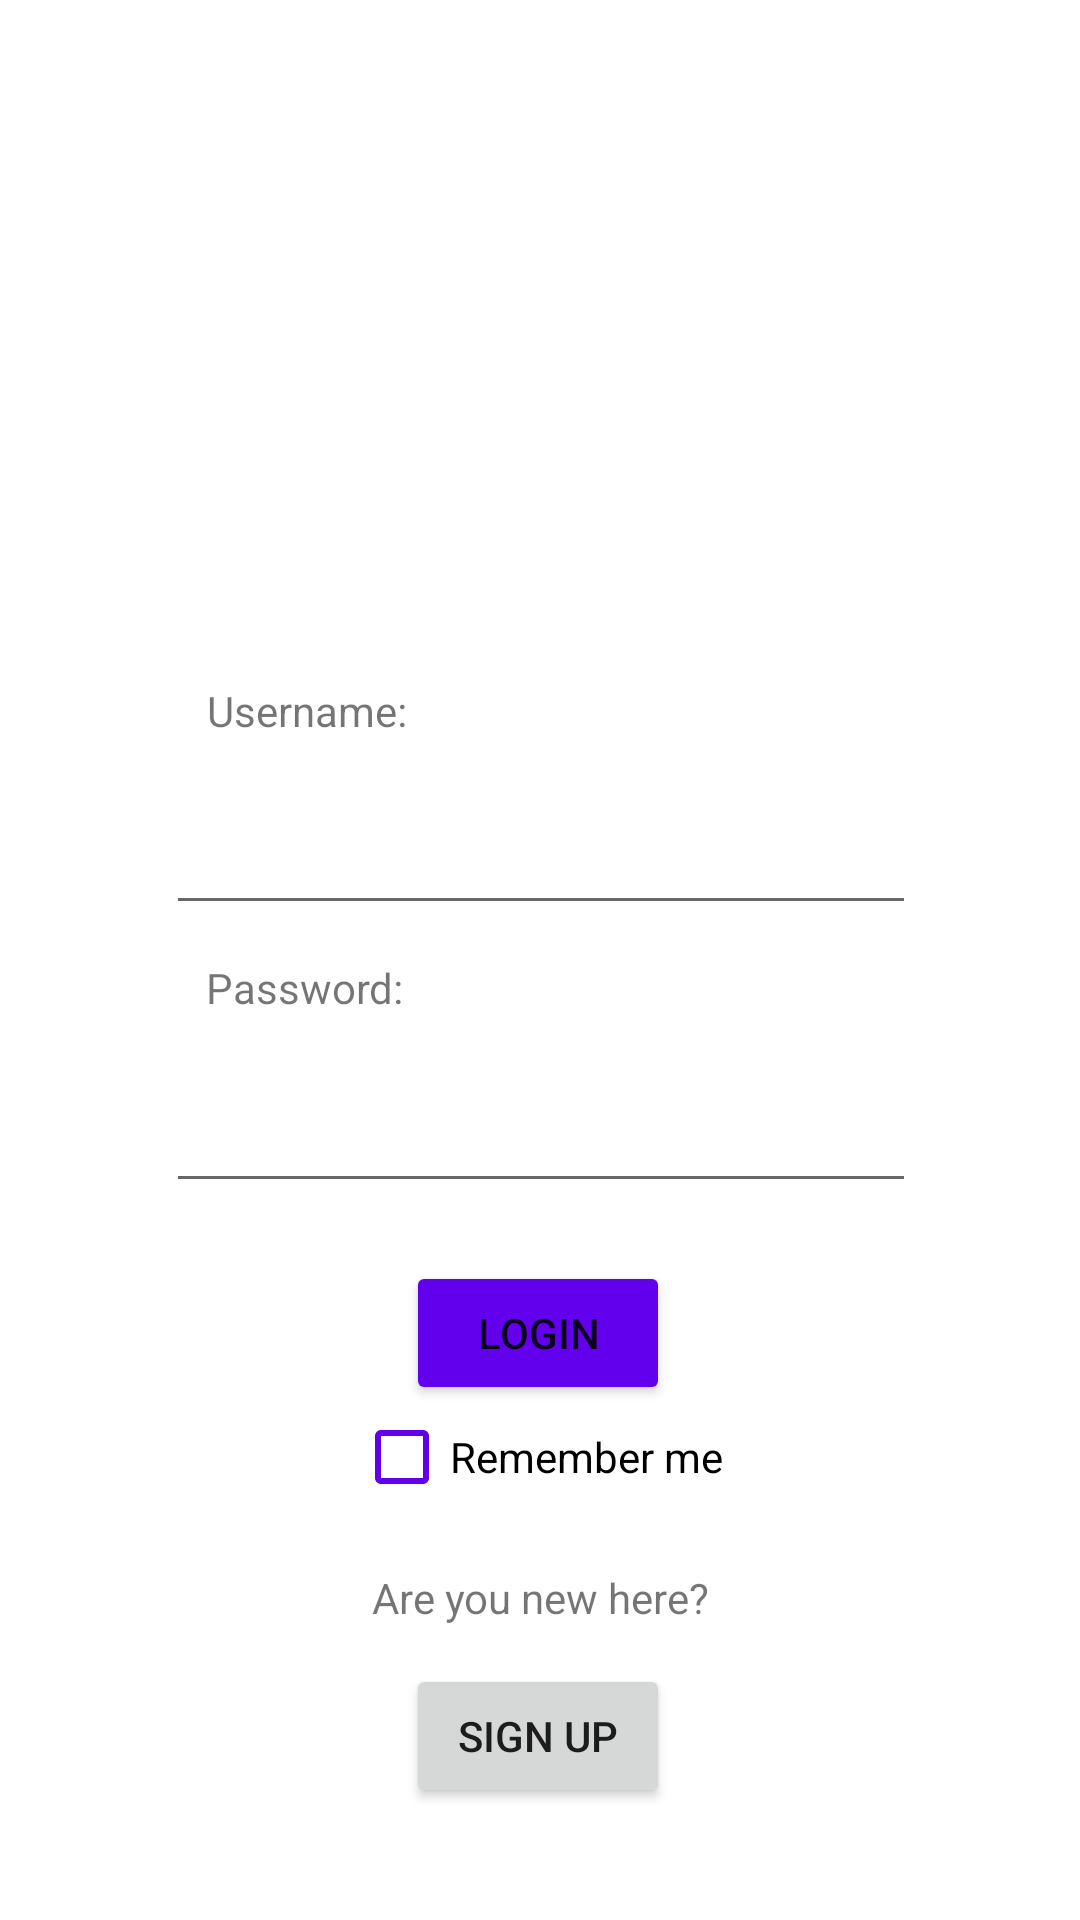

This screen was rendered from an Android layout file. Write that file and the resources it references.
<!-- AndroidManifest.xml: application theme Theme.RP_IV -->
<!-- res/layout/activity_login.xml -->
<?xml version="1.0" encoding="utf-8"?>
<androidx.constraintlayout.widget.ConstraintLayout xmlns:android="http://schemas.android.com/apk/res/android"
    xmlns:app="http://schemas.android.com/apk/res-auto"
    xmlns:tools="http://schemas.android.com/tools"
    android:layout_width="match_parent"
    android:layout_height="match_parent"
    tools:context=".LoginActivity">

    <Button
        android:id="@+id/loginButton"
        android:layout_width="wrap_content"
        android:layout_height="wrap_content"
        android:backgroundTint="@color/purple_500"
        android:text="@string/login_button"
        app:layout_constraintBottom_toBottomOf="parent"
        app:layout_constraintEnd_toEndOf="parent"
        app:layout_constraintHorizontal_bias="0.498"
        app:layout_constraintStart_toStartOf="parent"
        app:layout_constraintTop_toTopOf="parent"
        app:layout_constraintVertical_bias="0.71" />

    <EditText
        android:id="@+id/loginUsername"
        android:layout_width="250dp"
        android:layout_height="60dp"
        android:autofillHints="Joe123"
        android:ems="10"
        android:inputType="textPersonName"
        app:layout_constraintBottom_toBottomOf="parent"
        app:layout_constraintEnd_toEndOf="parent"
        app:layout_constraintHorizontal_bias="0.502"
        app:layout_constraintStart_toStartOf="parent"
        app:layout_constraintTop_toTopOf="parent"
        app:layout_constraintVertical_bias="0.428" />

    <EditText
        android:id="@+id/loginPassword"
        android:layout_width="250dp"
        android:layout_height="60dp"
        android:autofillHints="abc123"
        android:ems="10"
        android:inputType="textPassword"
        app:layout_constraintBottom_toBottomOf="parent"
        app:layout_constraintEnd_toEndOf="parent"
        app:layout_constraintHorizontal_bias="0.503"
        app:layout_constraintStart_toStartOf="parent"
        app:layout_constraintTop_toTopOf="parent"
        app:layout_constraintVertical_bias="0.588" />

    <TextView
        android:id="@+id/loginPasswordText"
        android:layout_width="wrap_content"
        android:layout_height="wrap_content"
        android:text="@string/password_prompt"
        app:layout_constraintBottom_toBottomOf="parent"
        app:layout_constraintEnd_toEndOf="parent"
        app:layout_constraintHorizontal_bias="0.234"
        app:layout_constraintStart_toStartOf="parent"
        app:layout_constraintTop_toTopOf="parent"
        app:layout_constraintVertical_bias="0.515" />

    <TextView
        android:id="@+id/loginTextUsername"
        android:layout_width="wrap_content"
        android:layout_height="wrap_content"
        android:text="@string/username_prompt"
        app:layout_constraintBottom_toBottomOf="parent"
        app:layout_constraintEnd_toEndOf="parent"
        app:layout_constraintHorizontal_bias="0.235"
        app:layout_constraintStart_toStartOf="parent"
        app:layout_constraintTop_toTopOf="parent"
        app:layout_constraintVertical_bias="0.366" />

    <Button
        android:id="@+id/signupButton"
        android:layout_width="wrap_content"
        android:layout_height="wrap_content"
        android:text="@string/sign_up_button"
        app:layout_constraintBottom_toBottomOf="parent"
        app:layout_constraintEnd_toEndOf="parent"
        app:layout_constraintHorizontal_bias="0.498"
        app:layout_constraintStart_toStartOf="parent"
        app:layout_constraintTop_toTopOf="parent"
        app:layout_constraintVertical_bias="0.937" />

    <TextView
        android:id="@+id/textView2"
        android:layout_width="wrap_content"
        android:layout_height="wrap_content"
        android:text="@string/sign_up_prompt"
        app:layout_constraintBottom_toBottomOf="parent"
        app:layout_constraintEnd_toEndOf="parent"
        app:layout_constraintStart_toStartOf="parent"
        app:layout_constraintTop_toTopOf="parent"
        app:layout_constraintVertical_bias="0.842" />

    <ProgressBar
        android:id="@+id/loading"
        style="?android:attr/progressBarStyle"
        android:layout_width="100dp"
        android:layout_height="100dp"
        android:visibility="invisible"
        app:layout_constraintBottom_toBottomOf="parent"
        app:layout_constraintEnd_toEndOf="parent"
        app:layout_constraintStart_toStartOf="parent"
        app:layout_constraintTop_toTopOf="parent" />

    <CheckBox
        android:id="@+id/checkBox"
        android:layout_width="wrap_content"
        android:layout_height="wrap_content"
        android:text="Remember me"
        android:buttonTint="@color/purple_500"
        app:layout_constraintBottom_toBottomOf="parent"
        app:layout_constraintEnd_toEndOf="parent"
        app:layout_constraintHorizontal_bias="0.498"
        app:layout_constraintStart_toStartOf="parent"
        app:layout_constraintTop_toTopOf="parent"
        app:layout_constraintVertical_bias="0.78" />

</androidx.constraintlayout.widget.ConstraintLayout>
<!-- resources referenced by this layout -->
<resources>
  <string name="login_button">LOGIN</string>
  <string name="password_prompt">Password:</string>
  <string name="sign_up_button">SIGN UP</string>
  <string name="sign_up_prompt">Are you new here?</string>
  <string name="username_prompt">Username:</string>
  <style name="Theme.RP_IV" parent="Theme.MaterialComponents.DayNight.DarkActionBar">
          
          <item name="colorPrimary">@color/purple_500</item>
          <item name="colorPrimaryVariant">@color/purple_700</item>
          <item name="colorOnPrimary">@color/white</item>
          
          <item name="colorSecondary">@color/teal_200</item>
          <item name="colorSecondaryVariant">@color/teal_700</item>
          <item name="colorOnSecondary">@color/black</item>
          
          <item name="android:statusBarColor">?attr/colorPrimaryVariant</item>
          
      </style>
  <!-- not gathered from this repository: default colours our renderer supplied (Android Studio template values) -->
  <color name="purple_500">#FF6200EE</color>
  <color name="purple_700">#FF3700B3</color>
  <color name="teal_200">#FF03DAC5</color>
  <color name="teal_700">#FF018786</color>
  <color name="black">#FF000000</color>
  <color name="white">#FFFFFFFF</color>
</resources>
